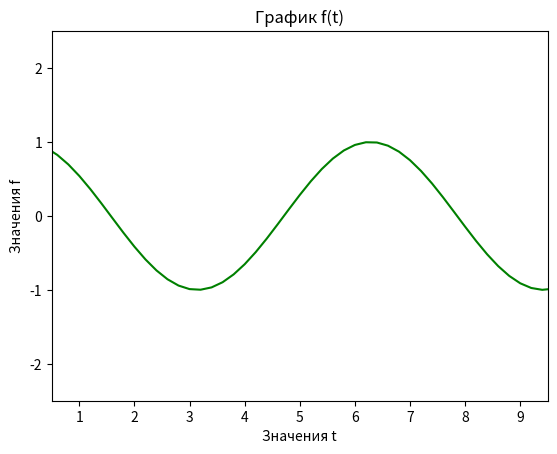

Recreate this plot in Python.
import numpy as np
import matplotlib.pyplot as plt

t = np.linspace(0, 10, 51)
f = np.cos(t)

plt.plot(t, f, 'g')
plt.title('График f(t)')
plt.xlabel('Значения t')
plt.ylabel('Значения f')
plt.axis([0.5, 9.5, -2.5, 2.5])

plt.show()
